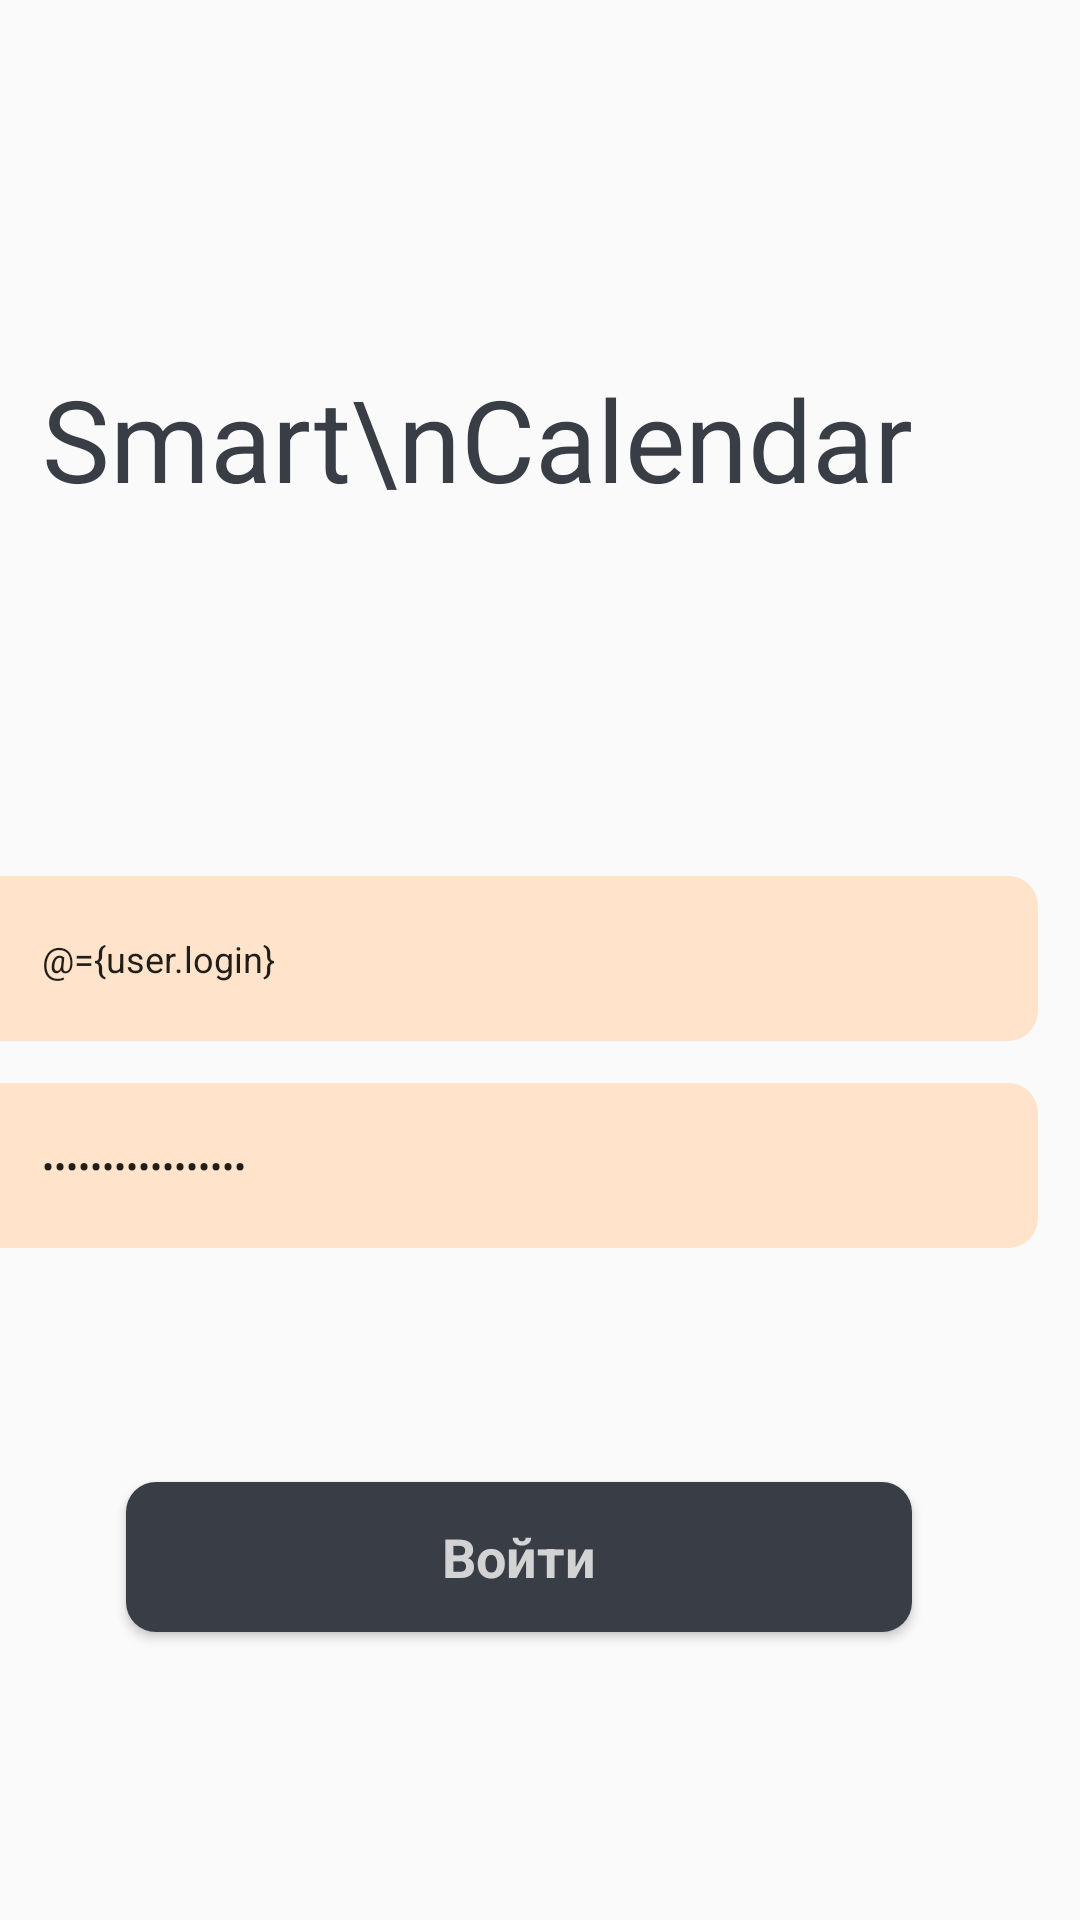

Produce the Android XML layout that renders to this screen, including the resource entries it uses.
<!-- AndroidManifest.xml: application theme Theme.App.Dark -->
<!-- res/layout/fragment_login.xml -->
<?xml version="1.0" encoding="utf-8"?>
<layout xmlns:android="http://schemas.android.com/apk/res/android"
        xmlns:tools="http://schemas.android.com/tools"
        xmlns:app="http://schemas.android.com/apk/res-auto">
    <data>
        <variable name="user" type="kz.smart.calendar.models.requests.LoginRequestModel"/>
        <variable name="presenter" type="kz.smart.calendar.modules.settings.presentation.login.LoginProcessPresenter"/>
    </data>
    <FrameLayout
        android:layout_width="match_parent"
        android:layout_height="match_parent"
        tools:context=".modules.settings.view.login.LoginFragment"
        android:id="@+id/flMain">






<LinearLayout
    android:layout_width="match_parent"
    android:layout_height="match_parent"
    android:orientation="vertical"
    android:weightSum="2"
    android:layout_marginEnd="14dp"
    android:layout_marginBottom="?android:attr/actionBarSize"
    android:fitsSystemWindows="true"
    >

     <androidx.constraintlayout.widget.ConstraintLayout
         android:layout_width="match_parent"
         android:layout_height="match_parent"
         android:layout_weight="1"
         >

                    <TextView
                        android:id="@+id/appNameTv"
                        android:layout_width="wrap_content"
                        android:layout_height="wrap_content"
                        android:text="Smart\nCalendar"
                        android:textSize="38sp"
                        android:fontFamily="sans-serif-condensed"
                        android:layout_marginLeft="14dp"
                        app:layout_constraintStart_toStartOf="parent"
                        app:layout_constraintTop_toTopOf="parent"
                        app:layout_constraintBottom_toBottomOf="parent"
                        />
                </androidx.constraintlayout.widget.ConstraintLayout>
    <androidx.constraintlayout.widget.ConstraintLayout
        android:layout_width="match_parent"
        android:layout_height="match_parent"
        android:layout_weight="1"
        >

        <EditText
            android:id="@+id/email"
            android:layout_width="0dp"
            android:layout_height="55dp"
            android:inputType="textEmailAddress"
            android:ems="10"
            android:layout_weight="1"
            android:hint="@string/usernameHint"
            android:text="@={user.login}"
            android:textSize="12sp"
            android:background="@drawable/bg_rounded_login"
            android:paddingStart="14dp"
            app:layout_constraintTop_toTopOf="parent"
            app:layout_constraintStart_toStartOf="parent"
            app:layout_constraintEnd_toEndOf="parent"
            />

        <EditText
            android:id="@+id/password"
            android:layout_width="0dp"
            android:layout_height="55dp"
            android:ems="10"
            android:layout_weight="1"
            android:inputType="textPassword"
            android:hint="@string/passwordHint"
            android:text="@={user.password}"
            android:textSize="12sp"
            android:background="@drawable/bg_rounded_login"
            android:layout_marginTop="14dp"
            android:paddingStart="14dp"
            app:layout_constraintStart_toStartOf="parent"
            app:layout_constraintEnd_toEndOf="parent"
            app:layout_constraintTop_toBottomOf="@+id/email"
            />

            <Button
                android:id="@+id/btnLogin"
                android:layout_width="262dp"
                android:layout_height="50dp"
                android:background="@drawable/button_black_bg"
                android:onClick="@{(v) -> presenter.loginClick()}"
                android:padding="5dp"
                android:text="@string/login"
                android:textColor="@color/buttonTextColor"
                app:layout_constraintBottom_toBottomOf="parent"
                app:layout_constraintEnd_toEndOf="parent"
                app:layout_constraintStart_toStartOf="parent"
                android:layout_marginBottom="40dp"
                />
    </androidx.constraintlayout.widget.ConstraintLayout>
</LinearLayout>
    </FrameLayout>
</layout>
<!-- resources referenced by this layout -->
<resources>
  <color name="buttonTextColor">#D4D3D3</color>
  <!-- drawable bg_rounded_login (drawable) -->
  <shape xmlns:android="http://schemas.android.com/apk/res/android">
      <stroke
          android:color="@color/pollBackgrndColor" />
  
      <solid android:color="@color/pollBackgrndColor" />
  
      <corners
          android:topRightRadius="10dp"
          android:bottomRightRadius="10dp"
          />
  </shape>
  <!-- drawable button_black_bg (drawable-v24) -->
  <?xml version="1.0" encoding="utf-8"?>
  <selector xmlns:android="http://schemas.android.com/apk/res/android">
  <item>
      <shape android:shape="rectangle">
          
          <gradient android:angle="180" android:endColor="@color/colorPrimary"
                  android:startColor="@color/colorPrimary" />
          
          <corners android:radius="10dp"/>
      </shape>
  </item>
  </selector>
  <string name="login">Войти</string>
  <string name="passwordHint">Введите Ваш пароль</string>
  <string name="usernameHint">Введите ваш E-Mail</string>
  <style name="Theme.App.Dark" parent="Base.Theme.App">
          <item name="android:textViewStyle">@style/Widget.TextView.Primary</item>
      </style>
  <color name="pollBackgrndColor">#FFE3CA</color>
  <color name="colorPrimary">#393E46</color>
  <style name="Base.Theme.App" parent="Theme.AppCompat.Light.NoActionBar">
          <item name="buttonStyle">@style/Widget.Button.Primary</item>
          <item name="windowActionBar">false</item>
          <item name="windowNoTitle">true</item>
          <item name="android:typeface">serif</item>
          <item name="fontFamily">@font/metropolis_regular</item>
          <item name="android:textColor">@color/frameColor</item>
      </style>
  <style name="Widget.TextView.Primary" parent="android:Widget.TextView">
          <item name="android:textColor">@color/frameColor</item>
          <item name="android:textSize">14sp</item>
          <item name="fontFamily">@font/metropolis_regular</item>
      </style>
  <style name="Widget.Button.Primary" parent="Widget.AppCompat.Button">
          <item name="android:textColor">@color/buttonTextColor</item>
          <item name="android:textSize">18sp</item>
          <item name="fontFamily">@font/metropolis_bold</item>
          <item name="android:textAllCaps">false</item>
          <item name="android:textStyle">bold</item>
          <item name="android:background">@drawable/button_black_bg</item>
      </style>
  <color name="frameColor">#393E46</color>
</resources>
